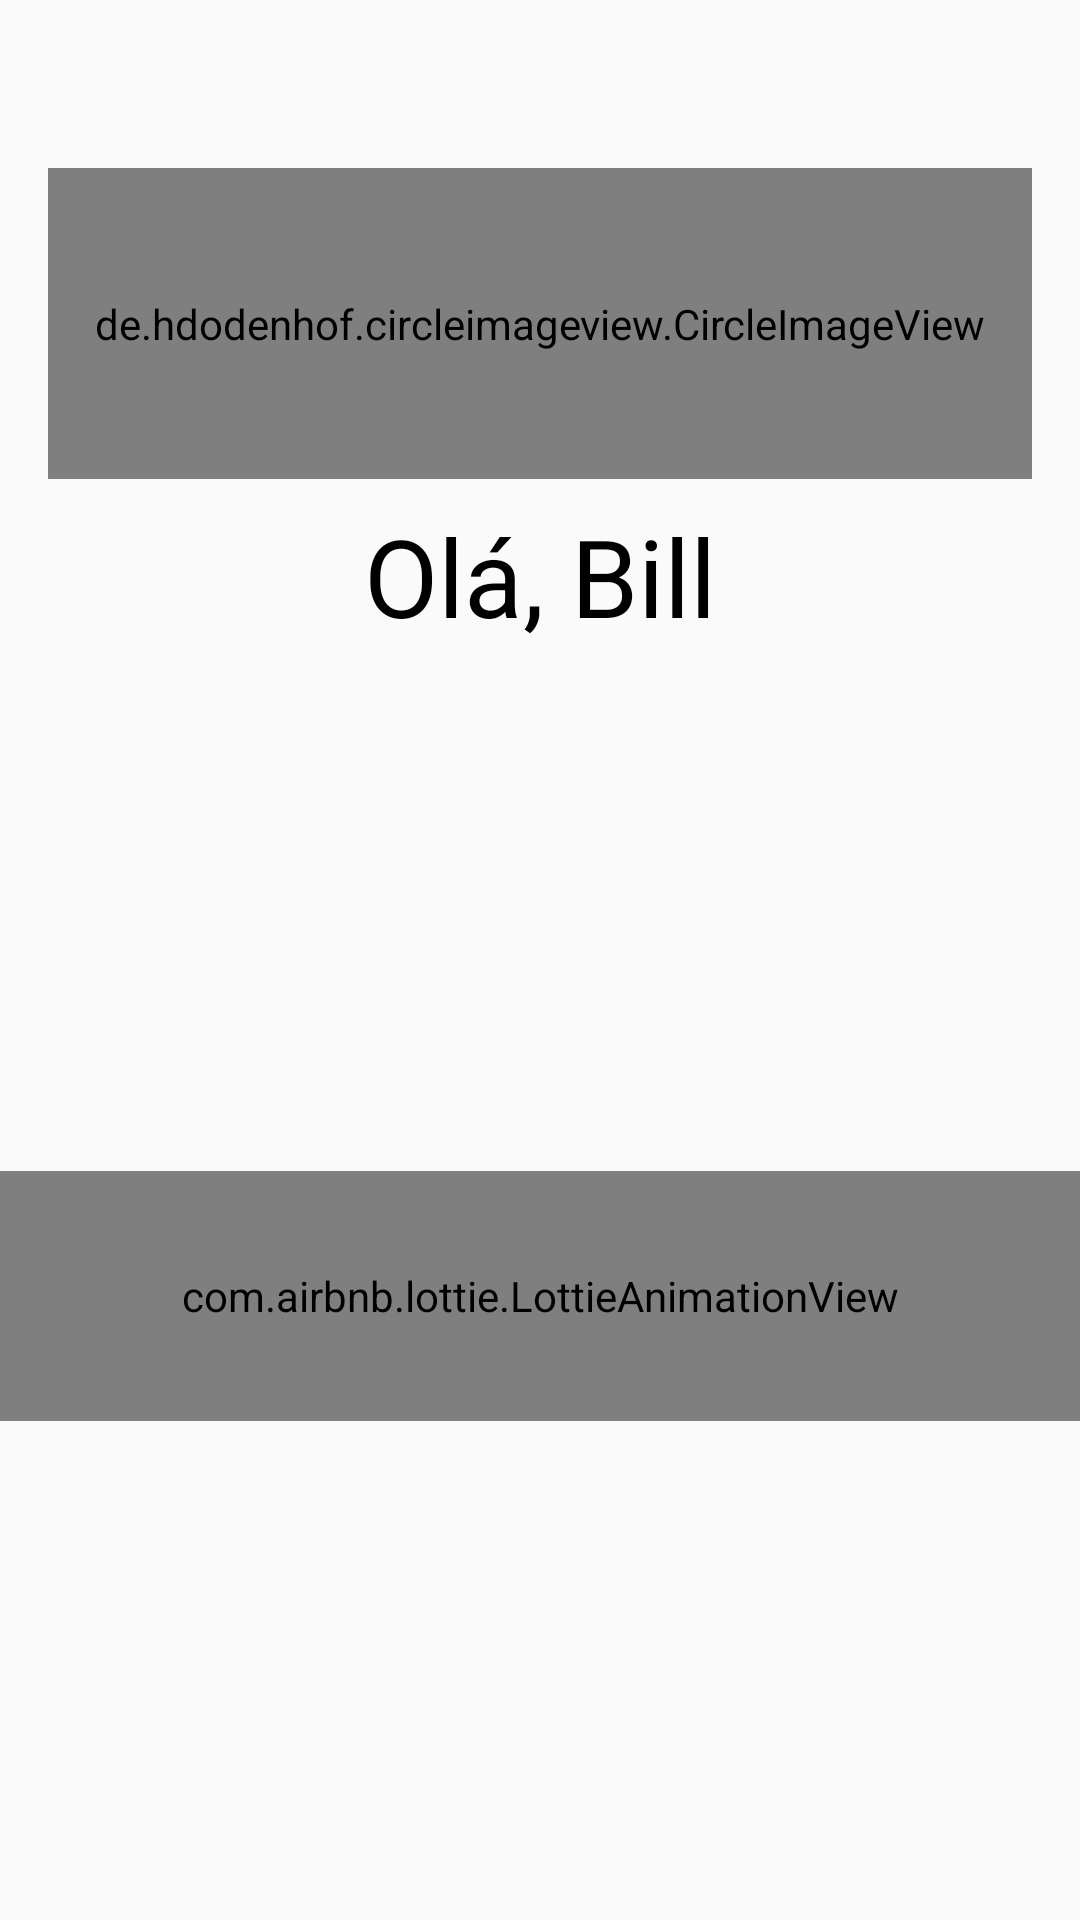

Android layout source for this screen:
<!-- AndroidManifest.xml: application theme AppTheme -->
<!-- res/layout/fragment_dashboard.xml -->
<?xml version="1.0" encoding="utf-8"?>
<androidx.constraintlayout.widget.ConstraintLayout xmlns:android="http://schemas.android.com/apk/res/android"
    xmlns:app="http://schemas.android.com/apk/res-auto"
    xmlns:tools="http://schemas.android.com/tools"
    android:layout_width="match_parent"
    android:layout_height="match_parent">

    <androidx.appcompat.widget.AppCompatImageButton
        android:id="@+id/button_logout"
        android:layout_width="?actionBarSize"
        android:layout_height="?actionBarSize"
        android:background="@android:color/transparent"
        android:padding="8dp"
        android:scaleType="fitCenter"
        android:src="@drawable/ic_close"
        app:layout_constraintStart_toStartOf="parent"
        app:layout_constraintTop_toTopOf="parent" />

    <de.hdodenhof.circleimageview.CircleImageView
        android:id="@+id/igm_perfil"
        android:layout_width="0dp"
        android:layout_height="0dp"
        android:layout_marginStart="16dp"
        android:layout_marginEnd="16dp"
        android:layout_marginBottom="8dp"
        android:src="@mipmap/ic_launcher_round"
        app:civ_border_color="#D50000"
        app:layout_constraintBottom_toTopOf="@+id/text_name_user"
        app:layout_constraintEnd_toEndOf="parent"
        app:layout_constraintHorizontal_bias="1.0"
        app:layout_constraintStart_toStartOf="parent"
        app:layout_constraintTop_toBottomOf="@+id/button_logout" />

    <androidx.constraintlayout.widget.Guideline
        android:id="@+id/guideline"
        android:layout_width="wrap_content"
        android:layout_height="wrap_content"
        android:orientation="horizontal"
        app:layout_constraintGuide_percent="0.35" />

    <com.github.mikephil.charting.charts.LineChart
        android:id="@+id/graphic_chart"
        android:layout_width="match_parent"
        android:layout_height="0dp"
        android:visibility="gone"
        app:layout_constraintBottom_toBottomOf="parent"
        app:layout_constraintEnd_toEndOf="parent"
        app:layout_constraintStart_toStartOf="parent"
        app:layout_constraintTop_toTopOf="@+id/guideline">

    </com.github.mikephil.charting.charts.LineChart>

    <TextView
        android:id="@+id/text_name_user"
        android:layout_width="0dp"
        android:layout_height="wrap_content"
        android:layout_marginBottom="8dp"
        android:gravity="center_horizontal"
        android:text="Olá, Bill"
        android:textColor="#000"
        android:textSize="36sp"
        app:layout_constraintBottom_toTopOf="@+id/guideline"
        app:layout_constraintEnd_toEndOf="parent"
        app:layout_constraintStart_toStartOf="parent" />


    <include
        android:id="@+id/empty_content_dashboard"
        layout="@layout/empty_content"
        android:layout_width="match_parent"
        android:layout_height="0dp"
        android:layout_margin="16dp"
        android:visibility="gone"
        app:layout_constraintBottom_toBottomOf="parent"
        app:layout_constraintEnd_toEndOf="parent"
        app:layout_constraintStart_toStartOf="parent"
        app:layout_constraintTop_toTopOf="@+id/guideline" />

    <include
        android:id="@+id/load_content_dashboard"
        layout="@layout/load_content"
        android:layout_width="match_parent"
        android:layout_height="0dp"
        android:visibility="visible"
        app:layout_constraintBottom_toBottomOf="parent"
        app:layout_constraintEnd_toEndOf="parent"
        app:layout_constraintStart_toStartOf="parent"
        app:layout_constraintTop_toTopOf="@+id/guideline" />

</androidx.constraintlayout.widget.ConstraintLayout>
<!-- res/layout/empty_content.xml (included above) -->
<?xml version="1.0" encoding="utf-8"?>
<androidx.constraintlayout.widget.ConstraintLayout
    xmlns:android="http://schemas.android.com/apk/res/android"
    xmlns:app="http://schemas.android.com/apk/res-auto"
    xmlns:tools="http://schemas.android.com/tools"
    android:layout_width="match_parent"
    android:layout_height="match_parent">

    <androidx.appcompat.widget.AppCompatImageView
        android:id="@+id/appCompatImageView"
        android:layout_width="0dp"
        android:layout_height="0dp"
        android:scaleType="centerInside"
        android:src="@drawable/ic_undraw_empty"
        app:layout_constraintBottom_toTopOf="@+id/guideline7"
        app:layout_constraintEnd_toEndOf="parent"
        app:layout_constraintHorizontal_bias="0.0"
        app:layout_constraintStart_toStartOf="parent"
        app:layout_constraintTop_toTopOf="@+id/guideline6"
        app:layout_constraintVertical_bias="0.49" />

    <androidx.constraintlayout.widget.Guideline
        android:id="@+id/guideline6"
        android:layout_width="wrap_content"
        android:layout_height="wrap_content"
        android:orientation="horizontal"
        app:layout_constraintGuide_percent="0.2" />

    <androidx.constraintlayout.widget.Guideline
        android:id="@+id/guideline7"
        android:layout_width="wrap_content"
        android:layout_height="wrap_content"
        android:orientation="horizontal"
        app:layout_constraintGuide_percent="0.7" />

    <androidx.appcompat.widget.AppCompatTextView
        android:layout_width="match_parent"
        android:layout_height="0dp"
        android:gravity="center"
        android:text="Sem conteúdo a ser exibido"
        android:textColor="@android:color/darker_gray"
        android:textSize="24sp"
        app:layout_constraintBottom_toBottomOf="parent"
        app:layout_constraintEnd_toEndOf="parent"
        app:layout_constraintStart_toStartOf="parent"
        app:layout_constraintTop_toBottomOf="@+id/appCompatImageView"
        app:layout_constraintVertical_bias="0.55" />
</androidx.constraintlayout.widget.ConstraintLayout>
<!-- res/layout/load_content.xml (included above) -->
<?xml version="1.0" encoding="utf-8"?>
<androidx.constraintlayout.widget.ConstraintLayout xmlns:android="http://schemas.android.com/apk/res/android"
    xmlns:tools="http://schemas.android.com/tools"
    android:layout_width="match_parent"
    android:layout_height="match_parent"
    xmlns:app="http://schemas.android.com/apk/res-auto">

    <com.airbnb.lottie.LottieAnimationView
        android:id="@+id/anim_load"
        android:layout_width="0dp"
        android:layout_height="0dp"
        app:layout_constraintBottom_toTopOf="@+id/guideline9"
        app:layout_constraintEnd_toEndOf="parent"
        app:layout_constraintStart_toStartOf="parent"
        app:layout_constraintTop_toTopOf="@+id/guideline8"
        app:lottie_autoPlay="true"
        app:lottie_loop="true"
        app:lottie_rawRes="@raw/loading_animation"
        />

    <androidx.constraintlayout.widget.Guideline
        android:id="@+id/guideline8"
        android:layout_width="wrap_content"
        android:layout_height="wrap_content"
        android:orientation="horizontal"
        app:layout_constraintGuide_percent="0.4" />

    <androidx.constraintlayout.widget.Guideline
        android:id="@+id/guideline9"
        android:layout_width="wrap_content"
        android:layout_height="wrap_content"
        android:orientation="horizontal"
        app:layout_constraintGuide_percent="0.6" />

</androidx.constraintlayout.widget.ConstraintLayout>
<!-- resources referenced by this layout -->
<resources>
  <!-- drawable ic_undraw_empty: vector/xml drawable (drawable, 43175 chars, omitted) -->
  <style name="AppTheme" parent="Theme.AppCompat.Light.NoActionBar">
          
          <item name="colorPrimary">@color/colorPrimary</item>
          <item name="colorPrimaryDark">@color/colorPrimaryDark</item>
          <item name="colorAccent">@color/colorAccent</item>
          <item name="textAllCaps">false</item>
      </style>
  <color name="colorPrimary">#6200EE</color>
  <color name="colorPrimaryDark">#3700B3</color>
  <color name="colorAccent">#C51162</color>
</resources>
